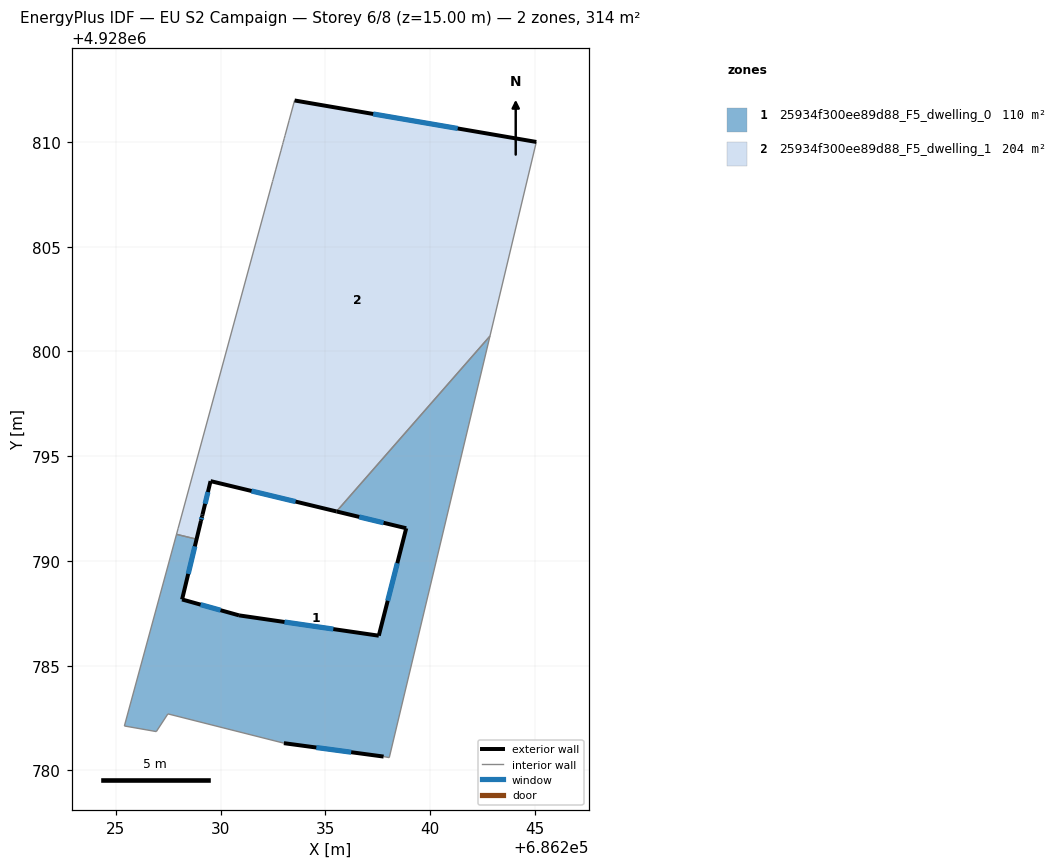
=== STOREY PLAN SPEC (per zone: floor XY polygon, exterior-wall plan segments, windows/doors) ===
zone 1: 25934f300ee89d88_F5_dwelling_0  (109.7 m²)
  floor: (686238.05, 4928780.61) (686242.86, 4928800.73) (686235.53, 4928792.36) (686238.86, 4928791.56) (686237.55, 4928786.43) (686230.88, 4928787.40) (686228.16, 4928788.16) (686229.06, 4928791.91) (686228.92, 4928791.33) (686228.85, 4928791.04) (686227.89, 4928791.27) (686225.40, 4928782.12) (686226.93, 4928781.85) (686227.48, 4928782.70) (686233.02, 4928781.30) (686237.78, 4928780.66)
  exterior wall: (686228.16, 4928788.16) – (686230.88, 4928787.40)  [2.8 m]
    window: (686229.04, 4928787.91) – (686229.99, 4928787.65)  [1.0 m²]
  exterior wall: (686230.88, 4928787.40) – (686237.55, 4928786.43)  [6.7 m]
    window: (686233.05, 4928787.08) – (686235.38, 4928786.75)  [2.5 m²]
  exterior wall: (686237.55, 4928786.43) – (686238.86, 4928791.56)  [5.3 m]
    window: (686237.98, 4928788.10) – (686238.43, 4928789.89)  [1.9 m²]
  exterior wall: (686238.86, 4928791.56) – (686235.53, 4928792.36)  [3.4 m]
    window: (686237.78, 4928791.82) – (686236.61, 4928792.10)  [1.3 m²]
  exterior wall: (686237.78, 4928780.66) – (686233.02, 4928781.30)  [4.8 m]
    window: (686236.23, 4928780.87) – (686234.57, 4928781.09)  [1.8 m²]
  exterior wall: (686229.06, 4928791.91) – (686228.16, 4928788.16)  [3.9 m]
    window: (686228.77, 4928790.69) – (686228.45, 4928789.38)  [1.4 m²]
  interior walls: 10
zone 2: 25934f300ee89d88_F5_dwelling_1  (204.5 m²)
  floor: (686235.53, 4928792.36) (686242.86, 4928800.73) (686245.07, 4928810.00) (686233.53, 4928811.98) (686233.27, 4928811.03) (686233.07, 4928810.31) (686233.03, 4928810.16) (686232.98, 4928809.97) (686232.95, 4928809.87) (686232.88, 4928809.57) (686232.79, 4928809.28) (686232.64, 4928808.70) (686232.50, 4928808.20) (686232.48, 4928808.11) (686227.97, 4928791.56) (686227.89, 4928791.27) (686228.85, 4928791.04) (686228.92, 4928791.33) (686229.06, 4928791.91) (686229.12, 4928792.14) (686229.13, 4928792.21) (686229.52, 4928793.81)
  exterior wall: (686233.53, 4928811.98) – (686245.07, 4928810.00)  [11.7 m]
    window: (686237.28, 4928811.34) – (686241.32, 4928810.64)  [4.3 m²]
  exterior wall: (686235.53, 4928792.36) – (686229.52, 4928793.81)  [6.2 m]
    window: (686233.58, 4928792.83) – (686231.47, 4928793.34)  [2.3 m²]
  exterior wall: (686229.52, 4928793.81) – (686229.13, 4928792.21)  [1.6 m]
    window: (686229.39, 4928793.29) – (686229.26, 4928792.73)  [0.6 m²]
  exterior wall: (686229.13, 4928792.21) – (686229.12, 4928792.14)  [0.1 m]
  exterior wall: (686229.12, 4928792.14) – (686229.06, 4928791.91)  [0.2 m]
    window: (686229.10, 4928792.06) – (686229.08, 4928791.99)  [0.1 m²]
  interior walls: 17

=== DERIVED (storey summary) ===
Building: EU S2 Campaign
Storey: 6 of 8  (floor level z = 15.00 m)
Storey gross floor area: 314.2 m²
Zones on this storey: 2
  - 25934f300ee89d88_F5_dwelling_0: floor 109.7 m²; exterior wall 26.9 m (80.8 m²); 6 window(s) 9.9 m²; WWR 12.2%
  - 25934f300ee89d88_F5_dwelling_1: floor 204.5 m²; exterior wall 19.8 m (59.5 m²); 4 window(s) 7.2 m²; WWR 12.2%
Zone adjacency (shared interzone walls):
  - 25934f300ee89d88_F5_dwelling_0 ↔ 25934f300ee89d88_F5_dwelling_1